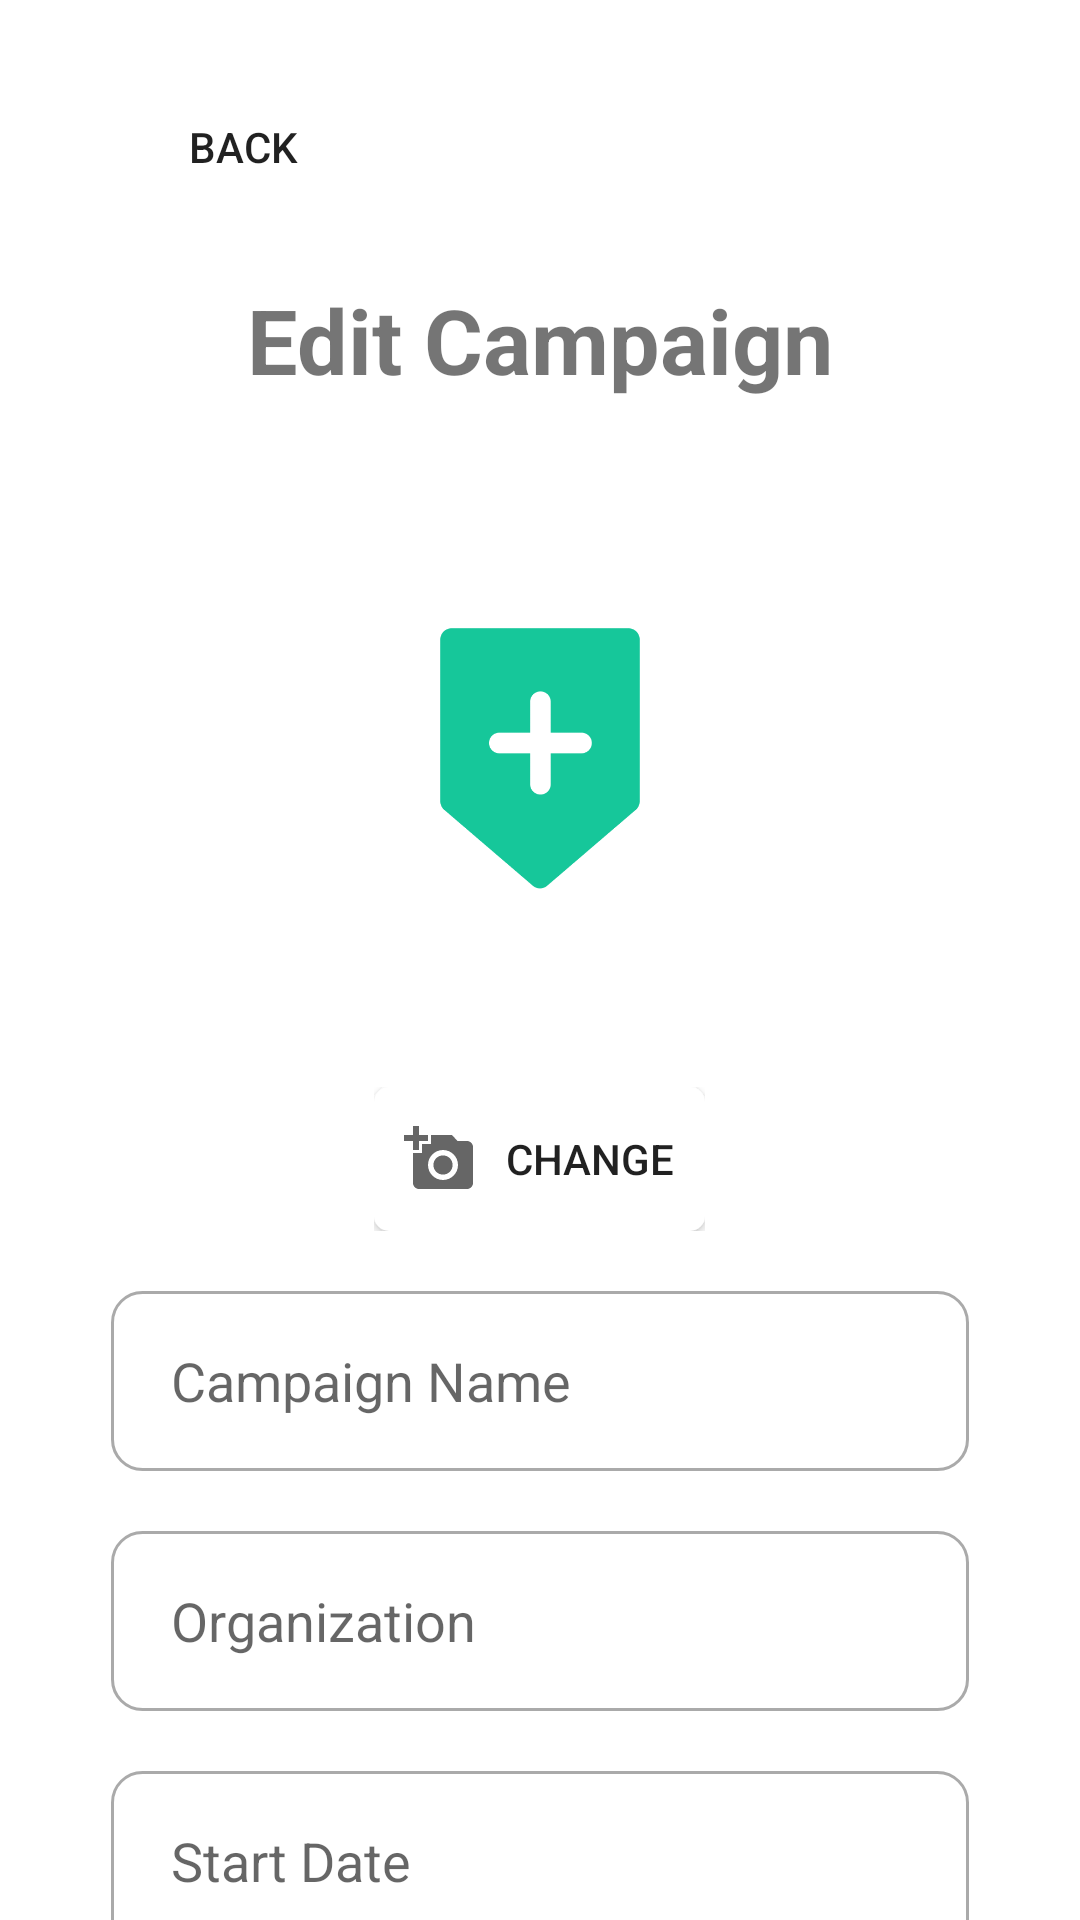

Produce the Android XML layout that renders to this screen, including the resource entries it uses.
<!-- AndroidManifest.xml: application theme Theme.Assignment2 -->
<!-- res/layout/activity_edit_campaign.xml -->
<?xml version="1.0" encoding="utf-8"?>
<ScrollView xmlns:android="http://schemas.android.com/apk/res/android"
    xmlns:app="http://schemas.android.com/apk/res-auto"
    xmlns:tools="http://schemas.android.com/tools"
    android:layout_width="match_parent"
    android:layout_height="match_parent"
    android:layout_marginBottom="40dp"
    android:scrollbars="none"
    tools:context=".EditCampaignActivity">
    <androidx.constraintlayout.widget.ConstraintLayout
        android:layout_width="match_parent"
        android:layout_height="match_parent">

        <androidx.appcompat.widget.AppCompatButton
            android:id="@+id/edtCam_btnBack"
            android:layout_width="wrap_content"
            android:layout_height="wrap_content"
            android:layout_marginStart="37dp"
            android:layout_marginTop="25dp"
            android:background="@android:color/transparent"
            android:drawableStart="@drawable/ic_baseline_arrow_back_ios"
            android:text="Back"
            app:layout_constraintStart_toStartOf="parent"
            app:layout_constraintTop_toTopOf="parent" />


        <LinearLayout
            android:id="@+id/linearLayout"
            android:layout_width="match_parent"
            android:layout_height="wrap_content"
            android:layout_below="@+id/edtCam_btnBack"
            android:layout_centerInParent="true"
            android:layout_marginHorizontal="30dp"
            android:layout_marginStart="37dp"
            android:layout_marginTop="20dp"
            android:layout_marginEnd="37dp"
            android:orientation="vertical"
            app:layout_constraintEnd_toEndOf="parent"
            app:layout_constraintStart_toStartOf="parent"
            app:layout_constraintTop_toBottomOf="@+id/edtCam_btnBack">

            <androidx.appcompat.widget.AppCompatTextView
                android:layout_width="match_parent"
                android:layout_height="wrap_content"
                android:layout_marginBottom="20dp"
                android:text="Edit Campaign"
                android:textAlignment="center"
                android:textSize="30dp"
                android:textStyle="bold" />

            <RelativeLayout
                android:layout_width="match_parent"
                android:layout_height="wrap_content"
                android:layout_marginBottom="20dp">

                <androidx.appcompat.widget.AppCompatImageView
                    android:id="@+id/edtCam_image"
                    android:layout_width="match_parent"
                    android:layout_height="189dp"
                    android:layout_marginBottom="20dp"
                    android:src="@drawable/app_logo"
                    android:tag="default" />

                <androidx.appcompat.widget.LinearLayoutCompat
                    android:layout_width="wrap_content"
                    android:layout_height="wrap_content"
                    android:layout_below="@+id/edtCam_image"
                    android:layout_centerInParent="true"
                    android:orientation="horizontal">

                    <androidx.appcompat.widget.AppCompatButton
                        android:id="@+id/edtCam_btnChangeImage"
                        android:layout_width="wrap_content"
                        android:layout_height="48dp"
                        android:background="@drawable/custom_button"
                        android:drawableStart="@drawable/ic_add_photo"
                        android:drawablePadding="10dp"
                        android:padding="10dp"
                        android:text="Change" />

                    <androidx.appcompat.widget.AppCompatButton
                        android:id="@+id/edtCam_btnRemoveImage"
                        android:layout_width="wrap_content"
                        android:layout_height="48dp"
                        android:layout_below="@+id/edtCam_image"
                        android:background="@drawable/custom_button"
                        android:backgroundTint="@color/secondary_color"
                        android:drawableStart="@drawable/ic_remove_photo"
                        android:drawablePadding="10dp"
                        android:padding="10dp"
                        android:text="Remove"
                        android:visibility="gone" />
                </androidx.appcompat.widget.LinearLayoutCompat>

            </RelativeLayout>


            <androidx.appcompat.widget.AppCompatEditText
                android:id="@+id/edtCam_edtCampaignName"
                android:layout_width="match_parent"
                android:layout_height="60dp"
                android:layout_marginBottom="20dp"
                android:background="@drawable/custom_input"
                android:ems="10"
                android:hint="Campaign Name"
                android:inputType="text"
                android:paddingHorizontal="20dp" />

            <androidx.appcompat.widget.AppCompatEditText
                android:id="@+id/edtCam_edtOrganization"
                android:layout_width="match_parent"
                android:layout_height="60dp"
                android:layout_marginBottom="20dp"
                android:background="@drawable/custom_input"
                android:ems="10"
                android:hint="Organization"
                android:inputType="text"
                android:paddingHorizontal="20dp" />

            <RelativeLayout
                android:layout_width="match_parent"
                android:layout_height="wrap_content"
                android:layout_marginBottom="20dp">

                <androidx.appcompat.widget.AppCompatEditText
                    android:id="@+id/edtCam_edtStartDate"
                    android:layout_width="match_parent"
                    android:layout_height="60dp"
                    android:background="@drawable/custom_input"
                    android:ems="10"
                    android:focusable="false"
                    android:hint="Start Date"
                    android:inputType="none|date"
                    android:paddingHorizontal="20dp" />

                <androidx.appcompat.widget.AppCompatImageButton
                    android:id="@+id/edtCam_btnPickDate"
                    android:layout_width="wrap_content"
                    android:layout_height="wrap_content"
                    android:layout_alignParentRight="true"
                    android:layout_centerInParent="true"
                    android:background="@android:color/transparent"
                    android:paddingRight="20dp"
                    android:src="@drawable/ic_calendar" />
            </RelativeLayout>


            <androidx.appcompat.widget.AppCompatEditText
                android:id="@+id/edtCam_edtDescription"
                android:layout_width="match_parent"
                android:layout_height="200dp"
                android:layout_marginBottom="20dp"
                android:background="@drawable/custom_input"
                android:ems="10"
                android:gravity="top"
                android:hint="Description"
                android:inputType="textMultiLine"
                android:padding="20dp" />

            <androidx.appcompat.widget.AppCompatEditText
                android:id="@+id/edtCam_edtTestedPeople"
                android:layout_width="match_parent"
                android:layout_height="60dp"
                android:layout_marginBottom="20dp"
                android:background="@drawable/custom_input"
                android:ems="10"
                android:hint="Tested People"
                android:inputType="number"
                android:paddingHorizontal="20dp" />

            <androidx.appcompat.widget.AppCompatButton
                android:id="@+id/edtCam_btnEdit"
                android:layout_width="match_parent"
                android:layout_height="60dp"
                android:background="@drawable/custom_button"
                android:backgroundTint="@color/primary_color"
                android:padding="10dp"
                android:text="Edit" />
        </LinearLayout>


    </androidx.constraintlayout.widget.ConstraintLayout>

</ScrollView>
<!-- resources referenced by this layout -->
<resources>
  <color name="primary_color">#16C79A</color>
  <color name="secondary_color">#FE8080</color>
  <!-- drawable app_logo: png bitmap (drawable-mdpi, 9966 bytes) -->
  <!-- drawable custom_button (drawable) -->
  <?xml version="1.0" encoding="utf-8"?>
  <selector xmlns:android="http://schemas.android.com/apk/res/android">
      <item android:state_enabled="true">
          <shape android:shape="rectangle">
              <solid android:color="@color/white"/>
              <corners android:radius="5dp" />
          </shape>
      </item>
  </selector>
  <!-- drawable custom_input (drawable) -->
  <?xml version="1.0" encoding="utf-8"?>
  <selector xmlns:android="http://schemas.android.com/apk/res/android">
      <item android:state_enabled="true" android:state_focused="true">
          <shape android:shape="rectangle">
              <corners android:radius="10dp" />
              <solid android:color="@color/white" />
              <stroke android:color="@color/primary_color" android:width="1dp"/>
          </shape>
      </item>
      <item android:state_enabled="true" android:state_focused="false">
          <shape android:shape="rectangle">
              <corners android:radius="10dp" />
              <solid android:color="@color/white" />
              <stroke android:color="@android:color/darker_gray" android:width="1dp"/>
          </shape>
      </item>
  
      <item android:state_enabled="false">
          <shape android:shape="rectangle">
              <corners android:radius="10dp" />
              <solid android:color="@color/white" />
              <stroke android:color="@android:color/darker_gray" android:width="1dp"/>
          </shape>
      </item>
  
  </selector>
  <!-- drawable ic_add_photo (drawable-anydpi) -->
  <vector xmlns:android="http://schemas.android.com/apk/res/android"
      android:width="24dp"
      android:height="24dp"
      android:viewportWidth="24"
      android:viewportHeight="24"
      android:tint="@color/black"
      android:alpha="0.6">
    <path
        android:fillColor="@android:color/white"
        android:pathData="M3,4V1h2v3h3v2H5v3H3V6H0V4H3zM6,10V7h3V4h7l1.83,2H21c1.1,0 2,0.9 2,2v12c0,1.1 -0.9,2 -2,2H5c-1.1,0 -2,-0.9 -2,-2V10H6zM13,19c2.76,0 5,-2.24 5,-5s-2.24,-5 -5,-5s-5,2.24 -5,5S10.24,19 13,19zM9.8,14c0,1.77 1.43,3.2 3.2,3.2s3.2,-1.43 3.2,-3.2s-1.43,-3.2 -3.2,-3.2S9.8,12.23 9.8,14z"/>
  </vector>
  <!-- drawable ic_remove_photo (drawable-anydpi) -->
  <vector xmlns:android="http://schemas.android.com/apk/res/android"
      android:width="24dp"
      android:height="24dp"
      android:viewportWidth="24"
      android:viewportHeight="24"
      android:tint="@color/black"
      android:alpha="0.6">
    <path
        android:fillColor="@android:color/white"
        android:pathData="M6,19c0,1.1 0.9,2 2,2h8c1.1,0 2,-0.9 2,-2L18,7L6,7v12zM8.46,11.88l1.41,-1.41L12,12.59l2.12,-2.12 1.41,1.41L13.41,14l2.12,2.12 -1.41,1.41L12,15.41l-2.12,2.12 -1.41,-1.41L10.59,14l-2.13,-2.12zM15.5,4l-1,-1h-5l-1,1L5,4v2h14L19,4z"/>
  </vector>
  <style name="Theme.Assignment2" parent="Theme.MaterialComponents.DayNight.DarkActionBar">
          
          <item name="colorPrimary">@color/primary_color</item>
          <item name="colorPrimaryVariant">@color/primary_color</item>
          <item name="colorOnPrimary">@color/white</item>
          
          <item name="colorSecondary">@color/teal_200</item>
          <item name="colorSecondaryVariant">@color/teal_700</item>
          <item name="colorOnSecondary">@color/black</item>
          
          <item name="android:statusBarColor" tools:targetApi="l">?attr/colorPrimaryVariant</item>
          
      </style>
  <color name="white">#FFFFFFFF</color>
  <color name="black">#FF000000</color>
  <color name="teal_200">#FF03DAC5</color>
  <color name="teal_700">#FF018786</color>
</resources>
